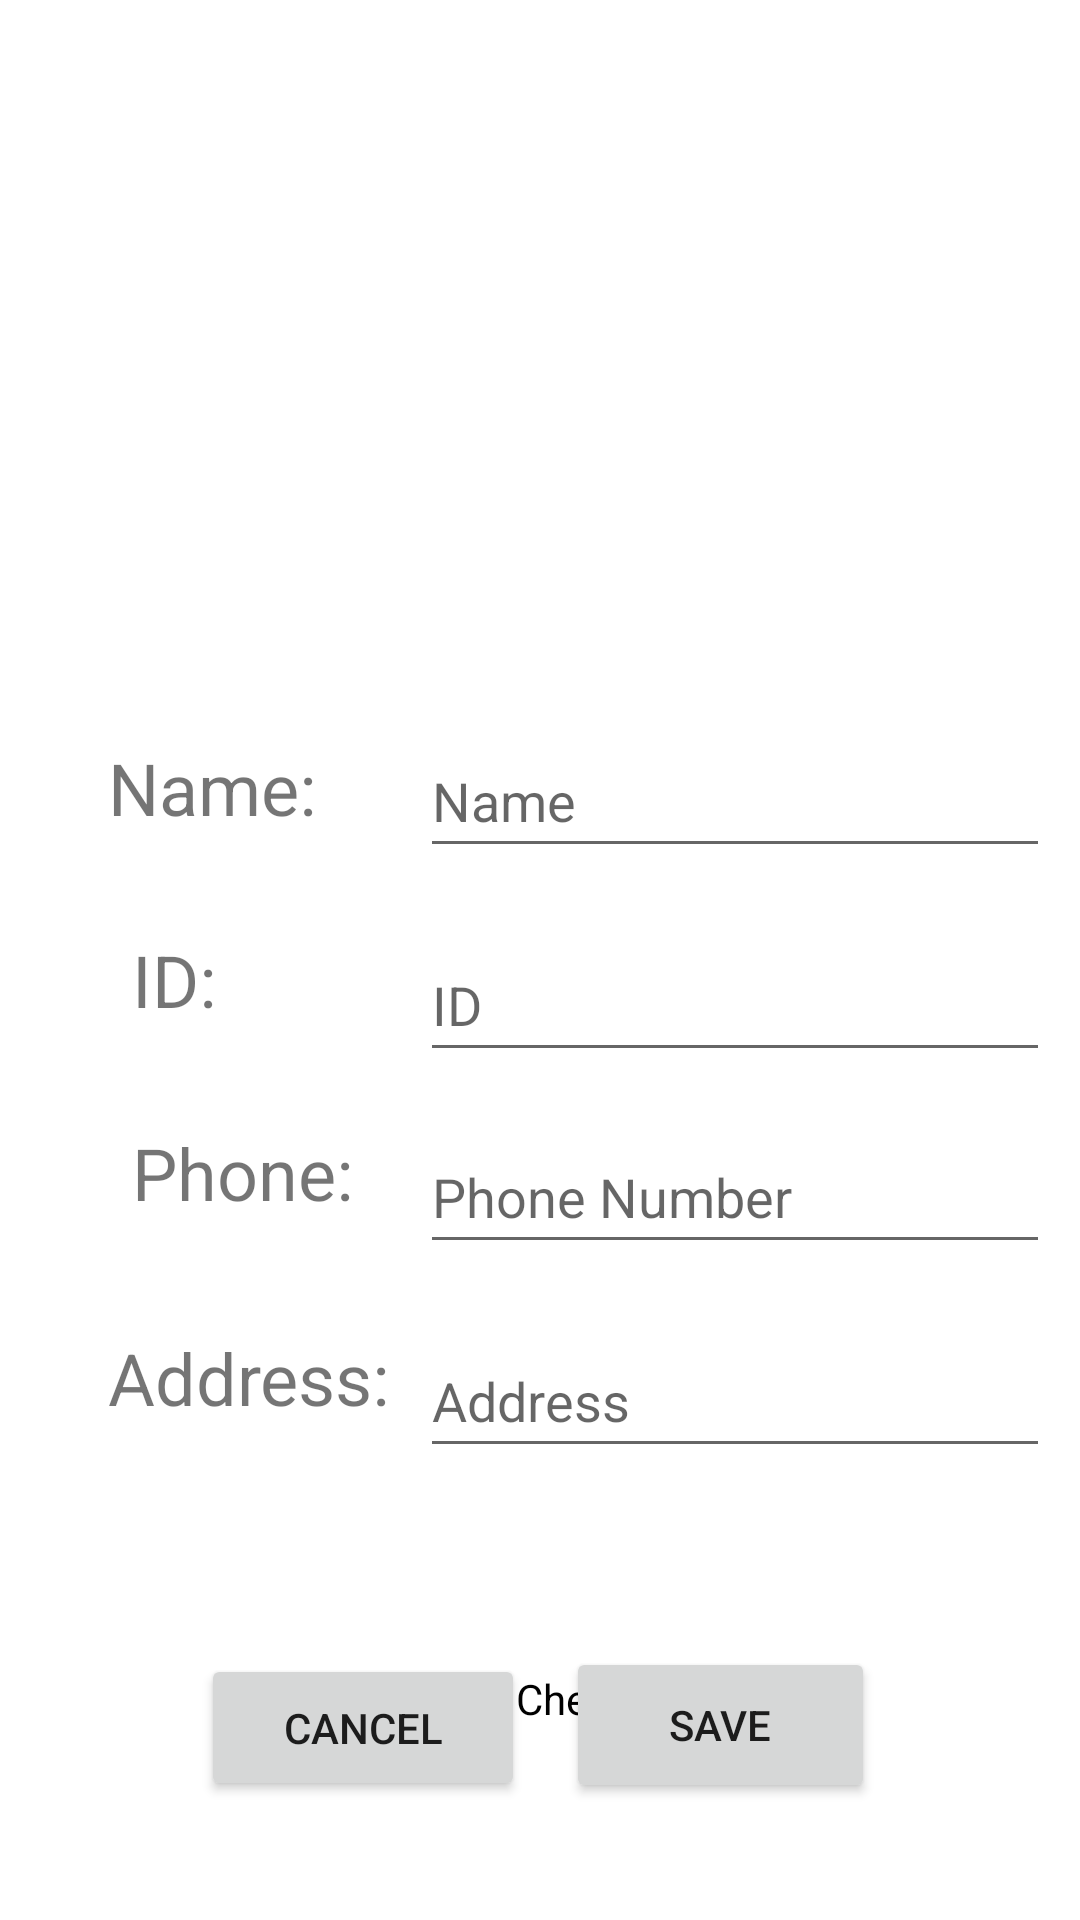

Produce the Android XML layout that renders to this screen, including the resource entries it uses.
<!-- AndroidManifest.xml: application theme Theme.Daniel_Shon_studenApp -->
<!-- res/layout/activity_add_student.xml -->
<?xml version="1.0" encoding="utf-8"?>
<androidx.constraintlayout.widget.ConstraintLayout xmlns:android="http://schemas.android.com/apk/res/android"
    xmlns:app="http://schemas.android.com/apk/res-auto"
    xmlns:tools="http://schemas.android.com/tools"
    android:layout_width="match_parent"
             android:layout_height="match_parent">

    <ImageView
        android:id="@+id/student_add_imageview"
        android:layout_width="320dp"
        android:layout_height="200dp"
        android:layout_marginTop="20dp"
        android:background="@drawable/istockphoto_1176363686_612x612"
        app:layout_constraintBottom_toBottomOf="parent"
        app:layout_constraintEnd_toEndOf="parent"
        app:layout_constraintHorizontal_bias="0.494"
        app:layout_constraintStart_toStartOf="parent"
        app:layout_constraintTop_toTopOf="parent"
        app:layout_constraintVertical_bias="0.015" />

    <TextView
        android:id="@+id/student_add_tv_name"
        android:layout_width="70dp"
        android:layout_height="40dp"
        android:layout_marginStart="36dp"
        android:layout_marginTop="20dp"
        android:text="Name:"
        android:textSize="24sp"
        app:layout_constraintStart_toStartOf="parent"
        app:layout_constraintTop_toBottomOf="@+id/student_add_imageview"
        tools:ignore="MissingConstraints" />

    <TextView
        android:id="@+id/student_add_tv_ID"
        android:layout_width="wrap_content"
        android:layout_height="wrap_content"
        android:layout_marginStart="44dp"
        android:layout_marginTop="24dp"
        android:text="ID:"
        android:textSize="24sp"
        app:layout_constraintStart_toStartOf="parent"
        app:layout_constraintTop_toBottomOf="@+id/student_add_tv_name" />

    <TextView
        android:id="@+id/student_add_tv_phone"
        android:layout_width="wrap_content"
        android:layout_height="wrap_content"
        android:layout_marginStart="44dp"
        android:layout_marginTop="32dp"
        android:text="Phone:"
        android:textSize="24sp"
        app:layout_constraintStart_toStartOf="parent"
        app:layout_constraintTop_toBottomOf="@+id/student_add_tv_ID" />

    <TextView
        android:id="@+id/student_add_tv_address"
        android:layout_width="wrap_content"
        android:layout_height="wrap_content"
        android:layout_marginStart="36dp"
        android:layout_marginTop="36dp"
        android:text="Address: "
        android:textSize="24sp"
        app:layout_constraintStart_toStartOf="parent"
        app:layout_constraintTop_toBottomOf="@+id/student_add_tv_phone" />

    <EditText
        android:id="@+id/student_add_st_2nd_name"
        android:layout_width="wrap_content"
        android:layout_height="wrap_content"
        android:layout_marginStart="130dp"
        android:layout_marginTop="15dp"
        android:ems="10"
        android:hint="Name"
        android:inputType="textPersonName"
        android:minHeight="48dp"
        app:layout_constraintEnd_toEndOf="parent"
        app:layout_constraintStart_toStartOf="parent"
        app:layout_constraintTop_toBottomOf="@+id/student_add_imageview" />

    <EditText
        android:id="@+id/student_add_st_2nd_id"
        android:layout_width="wrap_content"
        android:layout_height="wrap_content"
        android:layout_marginStart="130dp"
        android:layout_marginTop="20dp"
        android:ems="10"
        android:hint="ID"
        android:inputType="textPersonName"
        android:minHeight="48dp"
        app:layout_constraintEnd_toEndOf="parent"
        app:layout_constraintHorizontal_bias="0.507"
        app:layout_constraintStart_toStartOf="parent"
        app:layout_constraintTop_toBottomOf="@+id/student_add_st_2nd_name" />

    <EditText
        android:id="@+id/student_add_st_2nd_address"
        android:layout_width="wrap_content"
        android:layout_height="wrap_content"
        android:layout_marginStart="130dp"
        android:layout_marginTop="20dp"
        android:ems="10"
        android:hint="Address"
        android:inputType="textPersonName"
        android:minHeight="48dp"
        app:layout_constraintEnd_toEndOf="parent"
        app:layout_constraintHorizontal_bias="0.507"
        app:layout_constraintStart_toStartOf="parent"
        app:layout_constraintTop_toBottomOf="@+id/student_add_st_2nd_phone" />

    <EditText
        android:id="@+id/student_add_st_2nd_phone"
        android:layout_width="wrap_content"
        android:layout_height="wrap_content"
        android:layout_marginStart="130dp"
        android:layout_marginTop="16dp"
        android:ems="10"
        android:hint="Phone Number"
        android:inputType="textPersonName"
        android:minHeight="48dp"
        app:layout_constraintEnd_toEndOf="parent"
        app:layout_constraintHorizontal_bias="0.507"
        app:layout_constraintStart_toStartOf="parent"
        app:layout_constraintTop_toBottomOf="@+id/student_add_st_2nd_id" />

    <Button
        android:id="@+id/student_add_st_cancel_btn"
        android:layout_width="108dp"
        android:layout_height="49dp"
        android:layout_marginStart="50dp"
        android:layout_marginTop="500dp"
        android:layout_marginEnd="100dp"
        android:layout_marginBottom="20dp"
        android:text="cancel"
        app:layout_constraintBottom_toBottomOf="parent"
        app:layout_constraintEnd_toEndOf="@+id/student_add_st_save_btn"
        app:layout_constraintHorizontal_bias="0.5"
        app:layout_constraintStart_toStartOf="parent"
        app:layout_constraintTop_toTopOf="parent"
        app:layout_constraintVertical_bias="0.723" />

    <Button
        android:id="@+id/student_add_st_save_btn"
        android:layout_width="103dp"
        android:layout_height="52dp"
        android:layout_marginTop="500dp"
        android:layout_marginEnd="50dp"
        android:layout_marginBottom="20dp"
        android:text="Save"
        app:layout_constraintBottom_toBottomOf="parent"
        app:layout_constraintEnd_toEndOf="parent"
        app:layout_constraintHorizontal_bias="0.912"
        app:layout_constraintStart_toStartOf="parent"
        app:layout_constraintTop_toTopOf="parent"
        app:layout_constraintVertical_bias="0.723" />

    <CheckBox
        android:id="@+id/student_add_st_cb"
        android:layout_width="wrap_content"
        android:layout_height="wrap_content"
        android:layout_marginTop="316dp"
        android:clickable="true"
        android:text="Checked"
        app:layout_constraintEnd_toEndOf="parent"
        app:layout_constraintHorizontal_bias="0.51"
        app:layout_constraintStart_toStartOf="parent"
        app:layout_constraintTop_toBottomOf="@+id/student_add_imageview" />
</androidx.constraintlayout.widget.ConstraintLayout>
<!-- resources referenced by this layout -->
<resources>
  <style name="Theme.Daniel_Shon_studenApp" parent="Theme.MaterialComponents.DayNight.DarkActionBar">
          
          <item name="colorPrimary">@color/purple_500</item>
          <item name="colorPrimaryVariant">@color/purple_700</item>
          <item name="colorOnPrimary">@color/white</item>
          
          <item name="colorSecondary">@color/teal_200</item>
          <item name="colorSecondaryVariant">@color/teal_700</item>
          <item name="colorOnSecondary">@color/black</item>
          
          <item name="android:statusBarColor">?attr/colorPrimaryVariant</item>
          
      </style>
  <!-- not gathered from this repository: default colours our renderer supplied (Android Studio template values) -->
  <color name="purple_500">#FF6200EE</color>
  <color name="purple_700">#FF3700B3</color>
  <color name="teal_200">#FF03DAC5</color>
  <color name="teal_700">#FF018786</color>
  <color name="black">#FF000000</color>
  <color name="white">#FFFFFFFF</color>
</resources>
